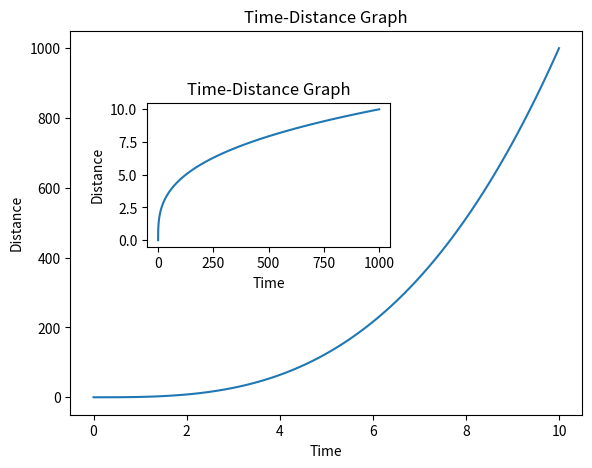

Recreate this plot in Python.
import matplotlib.pyplot as plt
import numpy as np

# %matplotlib inline                    if using jupyter notebook

# The more data x, y have, the more precise the graph will be.
x = np.linspace(0, 10, 100)
y = x ** 3

fig = plt.figure()

# Since fig.add_axes is a method for "fig" object, it is clear that we can create multiple axes, namely, graphs, in one canvas.
axes1 = fig.add_axes([0.0, 0.0, 0.8, 0.8])
axes2 = fig.add_axes([0.12, 0.35, 0.38, 0.3])

axes1.set_xlabel('Time')
axes1.set_ylabel('Distance')
axes1.set_title('Time-Distance Graph')

axes2.set_xlabel('Time')
axes2.set_ylabel('Distance')
axes2.set_title('Time-Distance Graph')

axes1.plot(x, y)
axes2.plot(y, x)

plt.show()